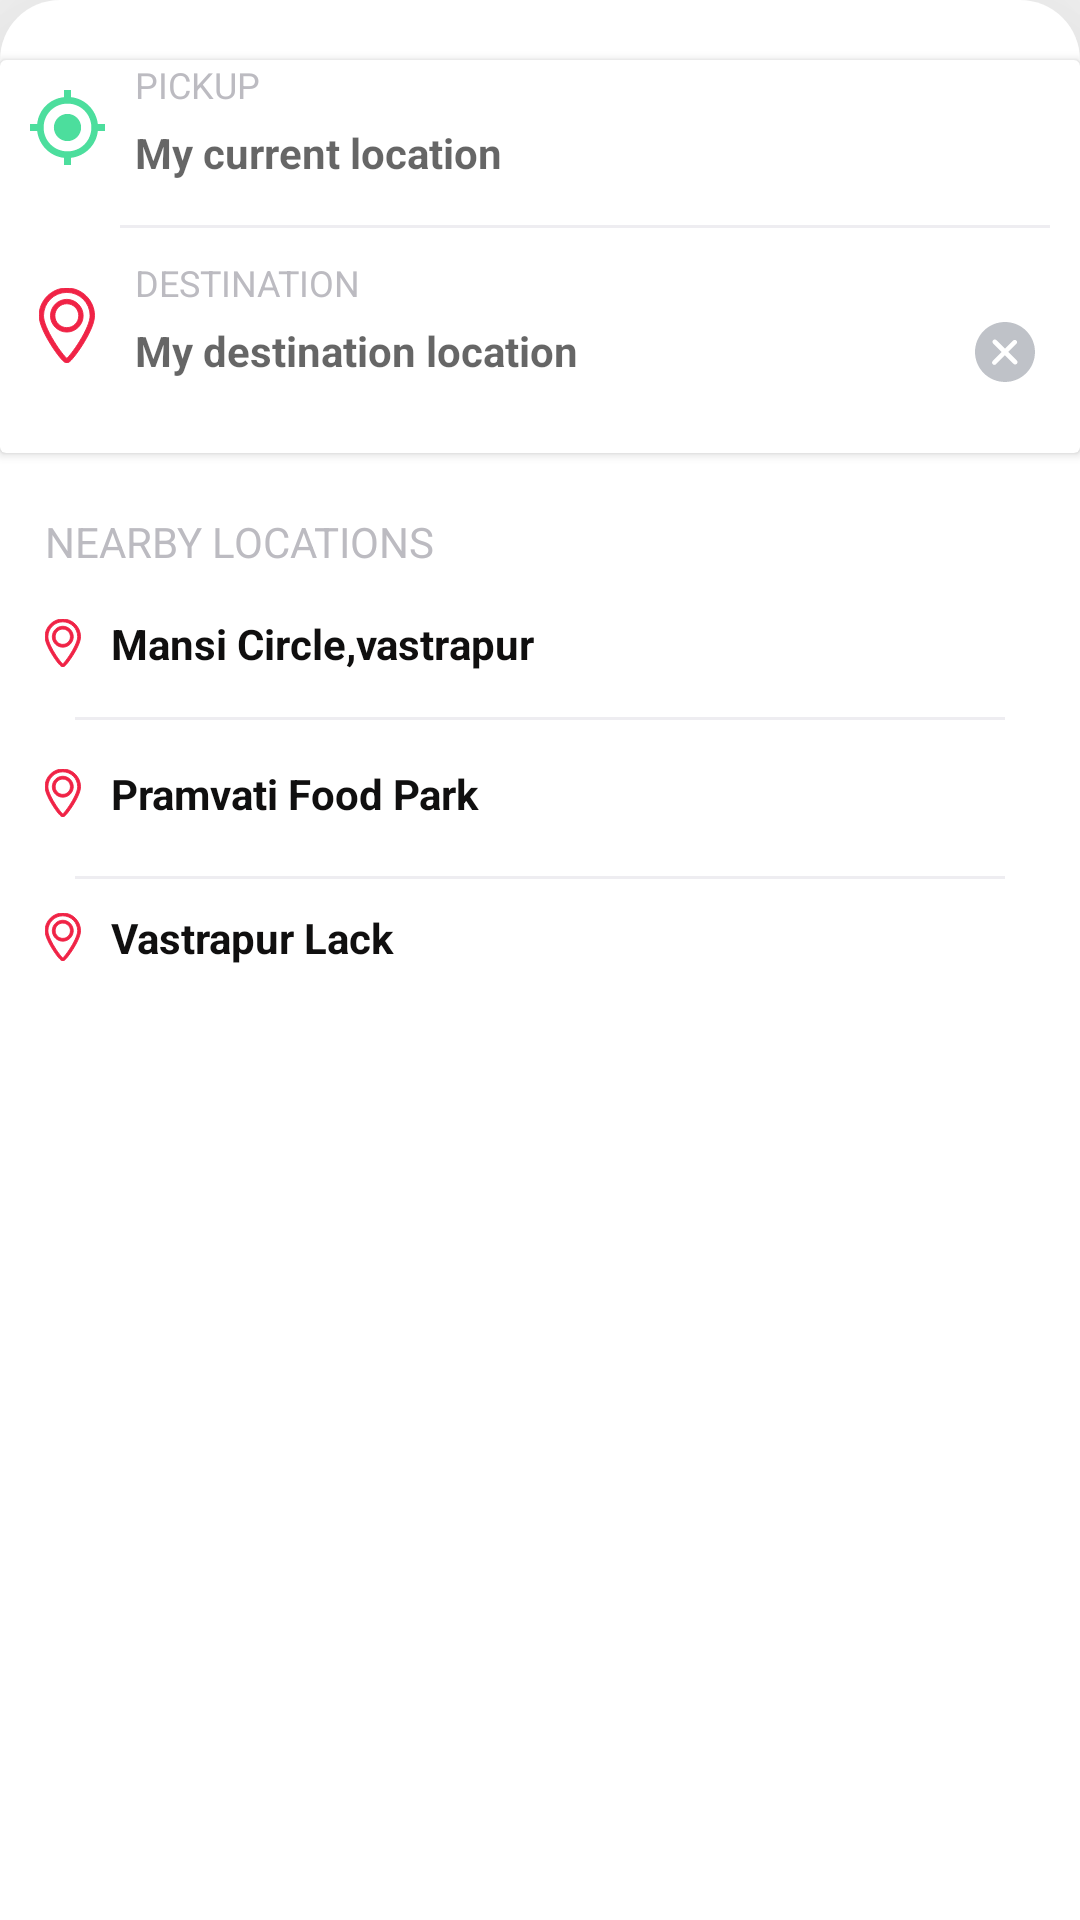

Layout XML and referenced resources for this Android screen:
<!-- AndroidManifest.xml: application theme AppTheme -->
<!-- res/layout/bottom_sheet.xml -->
<?xml version="1.0" encoding="utf-8"?>
<LinearLayout xmlns:android="http://schemas.android.com/apk/res/android"
    xmlns:app="http://schemas.android.com/apk/res-auto"
    android:id="@+id/bottom_sheet"
    android:layout_width="match_parent"
    android:layout_height="wrap_content"
    android:background="@drawable/bg_bottom"
    android:elevation="@dimen/m50dp"
    android:orientation="vertical"
    app:behavior_hideable="false"
    app:behavior_peekHeight="140dp"
    app:layout_behavior="com.google.android.material.bottomsheet.BottomSheetBehavior">
    <androidx.cardview.widget.CardView xmlns:android="http://schemas.android.com/apk/res/android"
        xmlns:card_view="http://schemas.android.com/apk/res-auto"
        xmlns:tools="http://schemas.android.com/tools"
        android:id="@+id/cvMenu"
        android:layout_width="match_parent"
        android:layout_height="wrap_content"
        android:layout_marginTop="@dimen/m20dp"
        card_view:cardBackgroundColor="@color/colorWhite"
        card_view:cardUseCompatPadding="false">
    <LinearLayout
        android:layout_width="match_parent"
        android:layout_height="wrap_content"
        android:orientation="vertical"
        android:elevation="@dimen/m40dp"
        android:layout_gravity="center_vertical"
        android:weightSum="5">


        <LinearLayout
            android:id="@+id/llCurrentAddress"
            android:layout_width="match_parent"
            android:layout_height="wrap_content"
            android:orientation="horizontal">

            <ImageView
                android:layout_width="25dp"
                android:layout_height="25dp"
                android:layout_gravity="center"
                android:layout_margin="@dimen/m10dp"
                android:src="@drawable/ic_picupicon" />

            <LinearLayout
                android:layout_width="match_parent"
                android:layout_height="wrap_content"
                android:gravity="center_vertical"
                android:orientation="vertical">

                <TextView
                    android:layout_width="wrap_content"
                    android:layout_height="wrap_content"
                    android:layout_marginBottom="@dimen/m5dp"
                    android:textAllCaps="true"
                    android:text="Pickup"
                    android:textColor="@color/colorGrey"
                    android:textSize="12dp" />

                <EditText
                    android:layout_width="wrap_content"
                    android:layout_height="wrap_content"
                    android:textStyle="bold"
                    android:background="@null"
                    android:textColor="@color/colorfontBlack"
                    android:textSize="14dp"
                    android:hint="My current location" />

            </LinearLayout>
        </LinearLayout>

        <View
            android:layout_width="match_parent"
            android:layout_height="1dp"
            android:layout_marginTop="@dimen/m10dp"
            android:layout_marginBottom="@dimen/m10dp"
            android:layout_marginRight="@dimen/m10dp"
            android:layout_marginLeft="@dimen/m40dp"
            android:background="@color/colorView" />

        <LinearLayout
            android:id="@+id/llAddress"
            android:layout_width="match_parent"
            android:layout_height="wrap_content"
            android:layout_marginBottom="@dimen/m20dp"
            android:orientation="horizontal">

            <ImageView
                android:layout_width="25dp"
                android:layout_height="25dp"
                android:layout_gravity="center"
                android:layout_margin="@dimen/m10dp"
                android:src="@drawable/ic_destination_icon" />

            <LinearLayout
                android:layout_width="match_parent"
                android:layout_height="wrap_content"
                android:orientation="vertical">

                <TextView
                    android:layout_width="wrap_content"
                    android:layout_height="wrap_content"
                    android:layout_marginBottom="@dimen/m5dp"
                    android:textAllCaps="true"
                    android:text="Destination"
                    android:textColor="@color/colorGrey"
                    android:textSize="12dp" />
                <LinearLayout
                    android:layout_width="match_parent"
                    android:layout_height="wrap_content"
                    android:orientation="horizontal">
                <EditText
                    android:id="@+id/edtAddress"
                    android:layout_width="0dp"
                    android:layout_weight="1"
                    android:gravity="start"
                    android:background="@null"
                    android:layout_height="wrap_content"
                    android:textStyle="bold"
                    android:textColor="@color/colorfontBlack"
                    android:textSize="14dp"
                    android:hint="My destination location" />
                <ImageView
                    android:id="@+id/ivCancel"
                    android:layout_width="@dimen/Margin20dp"
                    android:layout_height="@dimen/Margin20dp"
                    android:layout_marginRight="@dimen/m15dp"
                    android:src="@drawable/ic_cancle"/>
                </LinearLayout>
            </LinearLayout>
        </LinearLayout>

        
    </LinearLayout>

    </androidx.cardview.widget.CardView>
    <LinearLayout
        android:layout_width="match_parent"
        android:layout_height="wrap_content"
        android:layout_margin="@dimen/m15dp"
        android:orientation="vertical">
    <TextView
        android:layout_width="wrap_content"
        android:layout_height="wrap_content"
        android:textAllCaps="true"
        android:layout_marginTop="@dimen/m5dp"
        android:textColor="@color/colorGrey"
        android:text="Nearby Locations" />

    <TextView
        android:id="@+id/tvManci"
        android:layout_width="wrap_content"
        android:layout_height="wrap_content"
        android:textColor="@color/colorfontBlack"
        android:drawableLeft="@drawable/ic_destination_icon_small"
        android:drawablePadding="@dimen/m10dp"
        android:layout_marginBottom="@dimen/Margin5dp"
        android:layout_marginTop="@dimen/m15dp"
        android:textStyle="bold"
        android:text="Mansi Circle,vastrapur" />
        <View
            android:layout_width="match_parent"
            android:layout_height="1dp"
            android:layout_margin="@dimen/m10dp"
            android:background="@color/colorView" />
    <TextView
        android:id="@+id/tvPrem"
        android:layout_width="wrap_content"
        android:layout_height="wrap_content"
        android:layout_marginTop="@dimen/m5dp"
        android:layout_marginBottom="@dimen/m8dp"
        android:text="Pramvati Food Park"
        android:drawableLeft="@drawable/ic_destination_icon_small"
        android:drawablePadding="@dimen/m10dp"
        android:textColor="@color/colorfontBlack"
        android:textStyle="bold" />
        <View
            android:layout_width="match_parent"
            android:layout_height="1dp"
            android:layout_margin="@dimen/m10dp"
            android:background="@color/colorView" />
    <TextView
        android:id="@+id/tvVstrapur"
        android:layout_width="wrap_content"
        android:layout_height="wrap_content"
        android:textColor="@color/colorfontBlack"
        android:drawableLeft="@drawable/ic_destination_icon_small"
        android:drawablePadding="@dimen/m10dp"
        android:textStyle="bold"
        android:text="Vastrapur Lack"/>

    </LinearLayout>

</LinearLayout>
<!-- resources referenced by this layout -->
<resources>
  <color name="colorGrey">#BCBBC1</color>
  <color name="colorView">#EEEDF1</color>
  <color name="colorWhite">#FFFFFF</color>
  <color name="colorfontBlack">#100f0f</color>
  <dimen name="Margin20dp">20dp</dimen>
  <dimen name="Margin5dp">5dp</dimen>
  <dimen name="m10dp">10dp</dimen>
  <dimen name="m15dp">15dp</dimen>
  <dimen name="m20dp">20dp</dimen>
  <dimen name="m40dp">40dp</dimen>
  <dimen name="m50dp">50dp</dimen>
  <dimen name="m5dp">5dp</dimen>
  <dimen name="m8dp">8dp</dimen>
  <!-- drawable bg_bottom (drawable) -->
  <?xml version="1.0" encoding="utf-8"?>
  <shape xmlns:android="http://schemas.android.com/apk/res/android"
      android:shape="rectangle">
      <corners android:topLeftRadius="@dimen/m20dp" android:topRightRadius="@dimen/m20dp" />
      <solid android:color="@color/colorWhite"/>
     
  </shape>
  <!-- drawable ic_cancle (drawable) -->
  <vector xmlns:android="http://schemas.android.com/apk/res/android"
      android:width="20dp"
      android:height="20dp"
      android:viewportWidth="20"
      android:viewportHeight="20">
    <path
        android:pathData="M17.0665,2.9242C13.1677,-0.9746 6.8235,-0.975 2.9242,2.9242C-0.975,6.8235 -0.9746,13.1673 2.9242,17.0665C6.8231,20.9658 13.1673,20.9658 17.0665,17.0665C20.9654,13.1673 20.9654,6.8231 17.0665,2.9242ZM13.9388,13.9388C13.6385,14.2392 13.1515,14.2392 12.8512,13.9388L9.9954,11.0831L7.0038,14.0746C6.7035,14.375 6.2165,14.375 5.9162,14.0746C5.6158,13.7742 5.6158,13.2873 5.9162,12.9869L8.9077,9.9954L6.0519,7.1396C5.7515,6.8392 5.7515,6.3519 6.0519,6.0519C6.3523,5.7515 6.8392,5.7515 7.1396,6.0519L9.9954,8.9077L12.715,6.1881C13.0154,5.8877 13.5023,5.8877 13.8027,6.1881C14.1031,6.4885 14.1031,6.9754 13.8027,7.2758L11.0831,9.9954L13.9388,12.8512C14.2392,13.1515 14.2392,13.6385 13.9388,13.9388Z"
        android:strokeWidth="1"
        android:fillColor="#BFC2C8"
        android:fillType="nonZero"
        android:strokeColor="#00000000"/>
  </vector>
  <!-- drawable ic_picupicon (drawable) -->
  <vector xmlns:android="http://schemas.android.com/apk/res/android"
      android:width="25dp"
      android:height="25dp"
      android:viewportWidth="25"
      android:viewportHeight="25">
    <path
        android:pathData="M12.5,7.9545C10,7.9545 7.9545,10 7.9545,12.5C7.9545,15 10,17.0455 12.5,17.0455C15,17.0455 17.0455,15 17.0455,12.5C17.0455,10 15,7.9545 12.5,7.9545ZM22.6136,11.3636C22.0455,6.5909 18.2955,2.8409 13.6364,2.3864L13.6364,0L11.3636,0L11.3636,2.3864C6.5909,2.8409 2.8409,6.5909 2.3864,11.3636L0,11.3636L0,13.6364L2.3864,13.6364C2.9545,18.4091 6.7045,22.1591 11.3636,22.6136L11.3636,25L13.6364,25L13.6364,22.6136C18.4091,22.0455 22.1591,18.2955 22.6136,13.6364L25,13.6364L25,11.3636L22.6136,11.3636ZM12.5,20.4545C8.0682,20.4545 4.5455,16.9318 4.5455,12.5C4.5455,8.0682 8.0682,4.5455 12.5,4.5455C16.9318,4.5455 20.4545,8.0682 20.4545,12.5C20.4545,16.9318 16.9318,20.4545 12.5,20.4545Z"
        android:strokeWidth="1"
        android:fillColor="#4CDE9D"
        android:fillType="nonZero"
        android:strokeColor="#00000000"/>
  </vector>
  <style name="AppTheme" parent="Theme.AppCompat.Light.DarkActionBar">
          
          <item name="colorPrimary">@color/colorPrimary</item>
          <item name="colorPrimaryDark">@color/colorPrimaryDark</item>
          <item name="colorAccent">@color/colorAccent</item>
      </style>
  <color name="colorPrimary">#2847bc</color>
  <color name="colorPrimaryDark">#1534aa</color>
  <color name="colorAccent">#fed902</color>
</resources>
